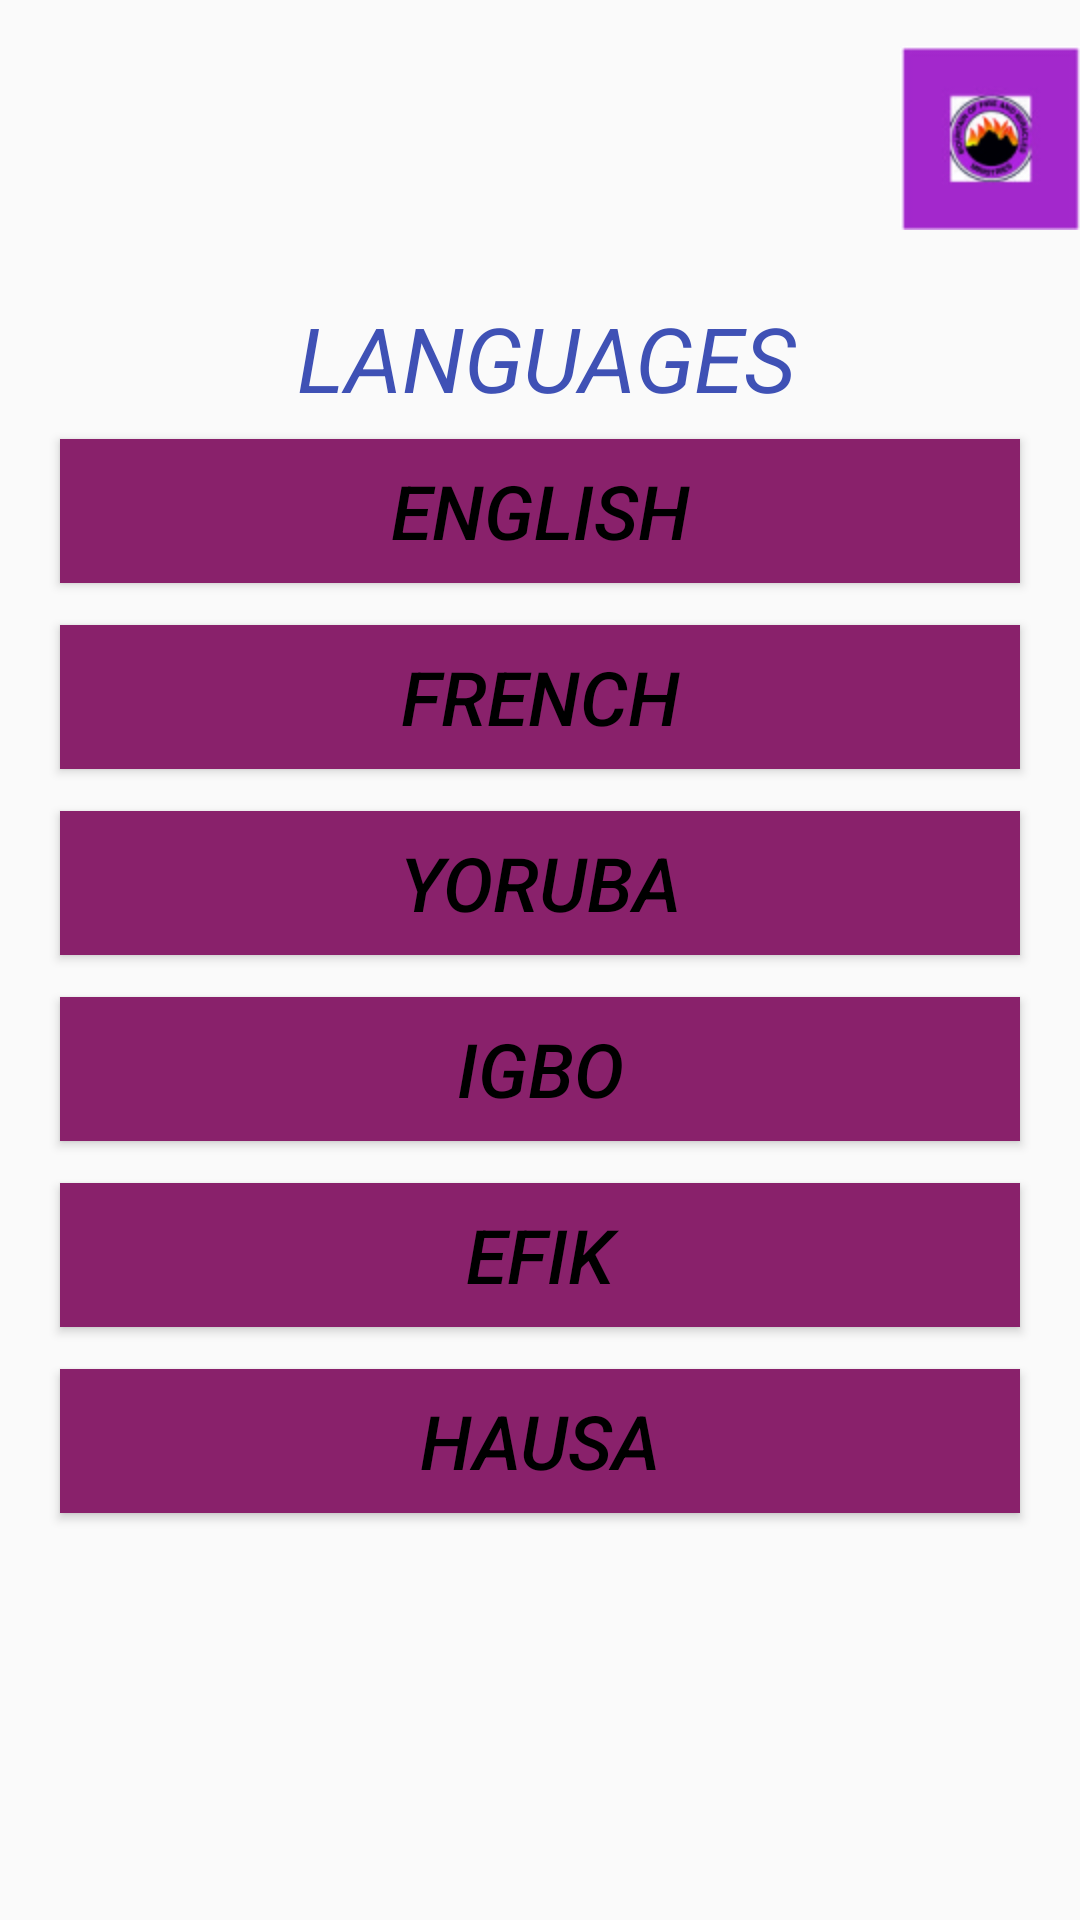

Here is an Android app screen rendered from its layout file. Give the layout XML and the strings, colors and styles it references.
<!-- AndroidManifest.xml: application theme AppTheme -->
<!-- res/layout/activity_main.xml -->
<?xml version="1.0" encoding="utf-8"?>
<LinearLayout xmlns:android="http://schemas.android.com/apk/res/android"
    xmlns:tools="http://schemas.android.com/tools"
    android:layout_width="match_parent"
    android:layout_height="match_parent"
    android:orientation="vertical"
    android:layout_margin="10dp"
    tools:context=".MainActivity">

    <ImageView
        android:id="@+id/logo1"
        android:layout_width="wrap_content"
        android:layout_height="wrap_content"
        android:src="@drawable/logo_1"
        android:layout_marginLeft="300dp"
        />

    <TextView
        android:layout_width="match_parent"
        android:layout_height="wrap_content"
        android:layout_marginLeft="99dp"
        android:layout_marginTop="7dp"
        android:text="LANGUAGES"
        android:textColor="@color/colorPrimary"
        android:textSize="30sp"
        android:textStyle="italic" />
    <Button
        android:id="@+id/english"
        android:layout_width="match_parent"
        android:layout_height="wrap_content"
        android:layout_marginTop="7dp"
        android:layout_marginBottom="7dp"
        android:layout_marginRight="20dp"
        android:layout_marginLeft="20dp"
        android:text="ENGLISH"
        android:textStyle="italic"
        android:textSize="25sp"
        android:textColor="#000000"
        android:background="@color/myPurple"/>
    <Button
        android:layout_width="match_parent"
        android:layout_height="wrap_content"
        android:layout_marginTop="7dp"
        android:layout_marginBottom="7dp"
        android:layout_marginRight="20dp"
        android:layout_marginLeft="20dp"
        android:text="FRENCH"
        android:textStyle="italic"
        android:textSize="25sp"
        android:textColor="#000000"
        android:background="@color/myPurple"/>
    <Button
        android:layout_width="match_parent"
        android:layout_height="wrap_content"
        android:layout_marginTop="7dp"
        android:layout_marginBottom="7dp"
        android:layout_marginRight="20dp"
        android:layout_marginLeft="20dp"
        android:text="YORUBA"
        android:textStyle="italic"
        android:textSize="25sp"
        android:textColor="#000000"
        android:background="@color/myPurple"/>
    <Button
        android:layout_width="match_parent"
        android:layout_height="wrap_content"
        android:layout_marginTop="7dp"
        android:layout_marginBottom="7dp"
        android:layout_marginRight="20dp"
        android:layout_marginLeft="20dp"
        android:text="IGBO"
        android:textStyle="italic"
        android:textSize="25sp"
        android:textColor="#000000"
        android:background="@color/myPurple"/>
    <Button
        android:layout_width="match_parent"
        android:layout_height="wrap_content"
        android:layout_marginTop="7dp"
        android:layout_marginBottom="7dp"
        android:layout_marginRight="20dp"
        android:layout_marginLeft="20dp"
        android:text="EFIK"
        android:textStyle="italic"
        android:textSize="25sp"
        android:textColor="#000000"
        android:background="@color/myPurple"/>
    <Button
        android:layout_width="match_parent"
        android:layout_height="wrap_content"
        android:layout_marginTop="7dp"
        android:layout_marginBottom="7dp"
        android:layout_marginRight="20dp"
        android:layout_marginLeft="20dp"
        android:text="HAUSA"
        android:textStyle="italic"
        android:textSize="25sp"
        android:textColor="#000000"
        android:background="@color/myPurple"/>

</LinearLayout>
<!-- resources referenced by this layout -->
<resources>
  <color name="colorPrimary">#3F51B5</color>
  <color name="myPurple">#89216B</color>
  <!-- drawable logo_1: png bitmap (drawable, 6665 bytes) -->
  <style name="AppTheme" parent="Theme.AppCompat.Light.DarkActionBar">
          
          <item name="colorPrimary">@color/colorgrade</item>
          <item name="colorPrimaryDark">@color/colorgrade</item>
          <item name="colorAccent">@color/colorAccent</item>
      </style>
  <color name="colorgrade">#89216B</color>
  <color name="colorAccent">#FF4081</color>
</resources>
